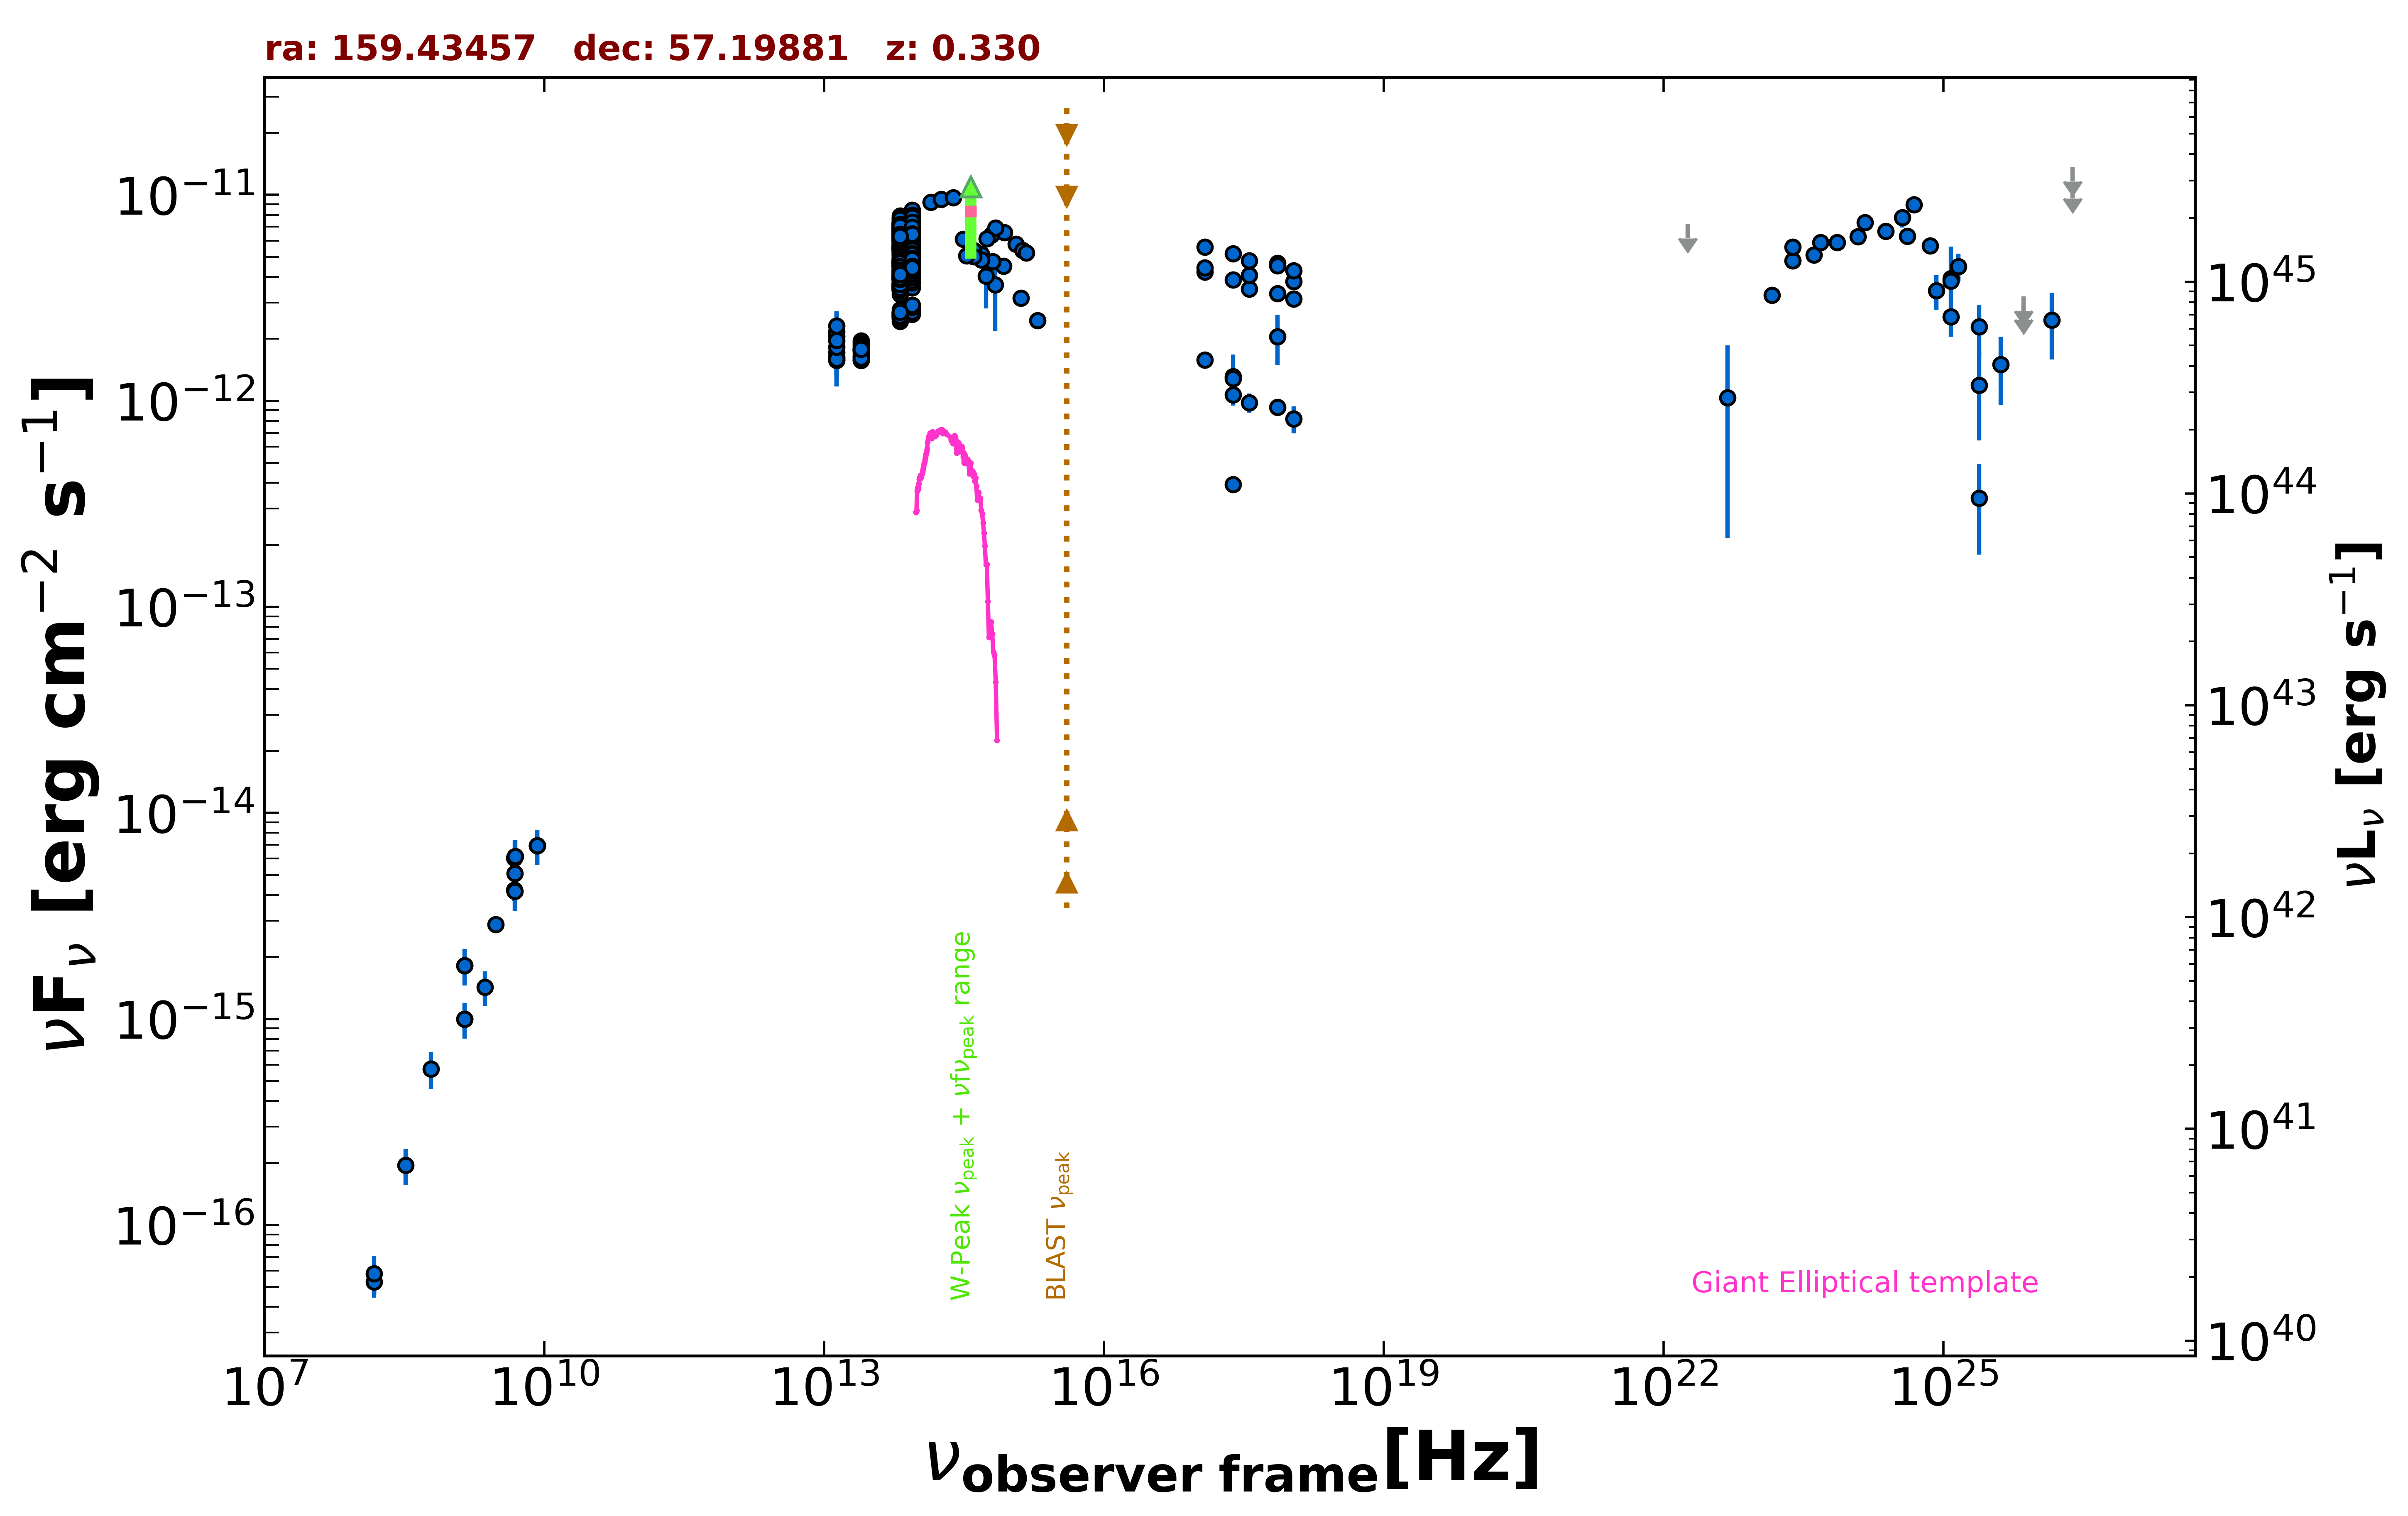

Data behind this chart, as committed beside it:
freq., flux, err_flux, MJD_start, MJD_end, flag, catalog, reference
1.400e+09, 1.820e-15, 2.000e-18, 55000, 55000, , FIRST, White et al. 1997  ApJ  475 479
1.400e+09, 9.982e-16, 3.080e-17, 55000, 55000, , NVSS, Condon et al. 1998  AJ  115  1693
3.000e+09, 2.871e-15, 5.300e-17, 55000, 55000, , VLASSQL, Gordon et al. 2021  ApJS  255  30
2.418e+17, 1.316e-12, 3.660e-13, 55000, 55000, , XMMSL2, Saxton et al. 2008  A&A  480  611
7.253e+17, 2.051e-12, 5.655e-13, 55000, 55000, , XMMSL2, Saxton et al. 2008  A&A  480  611
2.418e+17, 1.069e-12, 9.110e-14, 55000, 55000, , RASS, Boller et al. 2016  A&A  103  1
2.418e+17, 3.924e-13, 3.025e-14, 55000, 55000, , WGACAT, White et al. 2000  VizieR  IX/31/wgacat
2.418e+17, 3.863e-12, 1.100e-13, 54935, 58303, , 1OUSX, Giommi et al. in preparation
1.209e+17, 4.228e-12, 1.110e-13, 54935, 58303, , 1OUSX, Giommi et al. in preparation
3.627e+17, 3.497e-12, 1.100e-13, 54935, 58303, , 1OUSX, Giommi et al. in preparation
7.253e+17, 3.319e-12, 6.100e-14, 54935, 58303, , 1OUSX, Giommi et al. in preparation
1.088e+18, 3.129e-12, 1.365e-13, 54935, 58303, , 1OUSX, Giommi et al. in preparation
7.253e+17, 4.659e-12, 8.650e-14, 55000, 55000, , 2SXPS, Evans et al. 2020  ApJS  247  54
1.209e+17, 4.423e-12, 1.205e-13, 55000, 55000, , 2SXPS, Evans et al. 2020  ApJS  247  54
3.627e+17, 4.076e-12, 1.320e-13, 55000, 55000, , 2SXPS, Evans et al. 2020  ApJS  247  54
1.088e+18, 3.795e-12, 1.750e-13, 55000, 55000, , 2SXPS, Evans et al. 2020  ApJS  247  54
1.500e+08, 5.295e-17, 8.550e-18, 55000, 55000, , TGSS150, Intema et al. 2017  A&A  598  A781
8.400e+09, 6.930e-15, 0.000e+00, 55000, 55000, , CRATES, Healey et al. 2007  ApJS  171  61
4.800e+09, 6.048e-15, 5.280e-16, 55000, 55000, , GB6, Gregory et al. 1996  ApJS  103  427
4.800e+09, 4.224e-15, 4.800e-16, 55000, 55000, , GB87, Gregory et al. 1992  VizieR  VIII/14/j20…
1.389e+14, 9.207e-12, 2.460e-13, 55000, 55000, , 2MASS, Skrutskie et al. 2006  AJ  131  1163
1.804e+14, 9.534e-12, 2.895e-13, 55000, 55000, , 2MASS, Skrutskie et al. 2006  AJ  131  1163
2.427e+14, 9.701e-12, 2.860e-13, 55000, 55000, , 2MASS, Skrutskie et al. 2006  AJ  131  1163
8.817e+13, 4.951e-12, 6.000e-15, 55000, 55000, , UNWISE, Schlafly et al. 2019  ApJS  240  30
6.517e+13, 4.447e-12, 7.500e-15, 55000, 55000, , UNWISE, Schlafly et al. 2019  ApJS  240  30
8.817e+13, 3.539e-12, 7.850e-14, 55000, 55000, , WISE, Wright et al. 2010  AJ  140  1868
6.517e+13, 3.295e-12, 6.350e-14, 55000, 55000, , WISE, Wright et al. 2010  AJ  140  1868
2.498e+13, 1.741e-12, 5.150e-14, 55000, 55000, , WISE, Wright et al. 2010  AJ  140  1868
1.363e+13, 1.575e-12, 1.510e-13, 55000, 55000, , WISE, Wright et al. 2010  AJ  140  1868
8.817e+13, 5.988e-12, 9.950e-14, 56975, 56975, , NEOWISE, Mainzer et al. 2014  ApJ  792  30
6.517e+13, 5.731e-12, 1.000e-13, 56975, 56975, , NEOWISE, Mainzer et al. 2014  ApJ  792  30
8.817e+13, 3.877e-12, 8.250e-14, 57141, 57141, , NEOWISE, Mainzer et al. 2014  ApJ  792  30
6.517e+13, 3.557e-12, 7.850e-14, 57141, 57141, , NEOWISE, Mainzer et al. 2014  ApJ  792  30
8.817e+13, 3.902e-12, 8.250e-14, 57141, 57141, , NEOWISE, Mainzer et al. 2014  ApJ  792  30
6.517e+13, 3.616e-12, 8.300e-14, 57141, 57141, , NEOWISE, Mainzer et al. 2014  ApJ  792  30
8.817e+13, 4.056e-12, 8.250e-14, 57140, 57140, , NEOWISE, Mainzer et al. 2014  ApJ  792  30
6.517e+13, 3.620e-12, 9.000e-14, 57140, 57140, , NEOWISE, Mainzer et al. 2014  ApJ  792  30
8.817e+13, 3.920e-12, 7.550e-14, 57141, 57141, , NEOWISE, Mainzer et al. 2014  ApJ  792  30
6.517e+13, 3.600e-12, 7.650e-14, 57141, 57141, , NEOWISE, Mainzer et al. 2014  ApJ  792  30
8.817e+13, 4.011e-12, 8.500e-14, 57140, 57140, , NEOWISE, Mainzer et al. 2014  ApJ  792  30
6.517e+13, 3.766e-12, 1.075e-13, 57140, 57140, , NEOWISE, Mainzer et al. 2014  ApJ  792  30
8.817e+13, 3.952e-12, 8.000e-14, 57141, 57141, , NEOWISE, Mainzer et al. 2014  ApJ  792  30
6.517e+13, 3.656e-12, 7.750e-14, 57141, 57141, , NEOWISE, Mainzer et al. 2014  ApJ  792  30
8.817e+13, 3.873e-12, 7.500e-14, 57141, 57141, , NEOWISE, Mainzer et al. 2014  ApJ  792  30
6.517e+13, 3.521e-12, 9.100e-14, 57141, 57141, , NEOWISE, Mainzer et al. 2014  ApJ  792  30
8.817e+13, 3.799e-12, 7.350e-14, 57141, 57141, , NEOWISE, Mainzer et al. 2014  ApJ  792  30
6.517e+13, 3.419e-12, 8.500e-14, 57141, 57141, , NEOWISE, Mainzer et al. 2014  ApJ  792  30
8.817e+13, 3.891e-12, 9.700e-14, 57141, 57141, , NEOWISE, Mainzer et al. 2014  ApJ  792  30
6.517e+13, 3.508e-12, 9.400e-14, 57141, 57141, , NEOWISE, Mainzer et al. 2014  ApJ  792  30
8.817e+13, 3.747e-12, 7.550e-14, 57142, 57142, , NEOWISE, Mainzer et al. 2014  ApJ  792  30
6.517e+13, 3.428e-12, 9.150e-14, 57142, 57142, , NEOWISE, Mainzer et al. 2014  ApJ  792  30
8.817e+13, 3.996e-12, 8.100e-14, 57141, 57141, , NEOWISE, Mainzer et al. 2014  ApJ  792  30
6.517e+13, 3.586e-12, 9.550e-14, 57141, 57141, , NEOWISE, Mainzer et al. 2014  ApJ  792  30
8.817e+13, 3.916e-12, 9.000e-14, 57141, 57141, , NEOWISE, Mainzer et al. 2014  ApJ  792  30
6.517e+13, 3.633e-12, 8.700e-14, 57141, 57141, , NEOWISE, Mainzer et al. 2014  ApJ  792  30
8.817e+13, 3.823e-12, 1.020e-13, 57141, 57141, , NEOWISE, Mainzer et al. 2014  ApJ  792  30
6.517e+13, 3.610e-12, 7.950e-14, 57141, 57141, , NEOWISE, Mainzer et al. 2014  ApJ  792  30
8.817e+13, 4.078e-12, 8.300e-14, 57140, 57140, , NEOWISE, Mainzer et al. 2014  ApJ  792  30
6.517e+13, 3.630e-12, 8.350e-14, 57140, 57140, , NEOWISE, Mainzer et al. 2014  ApJ  792  30
8.817e+13, 3.982e-12, 8.800e-14, 57141, 57141, , NEOWISE, Mainzer et al. 2014  ApJ  792  30
... 795 more rows
